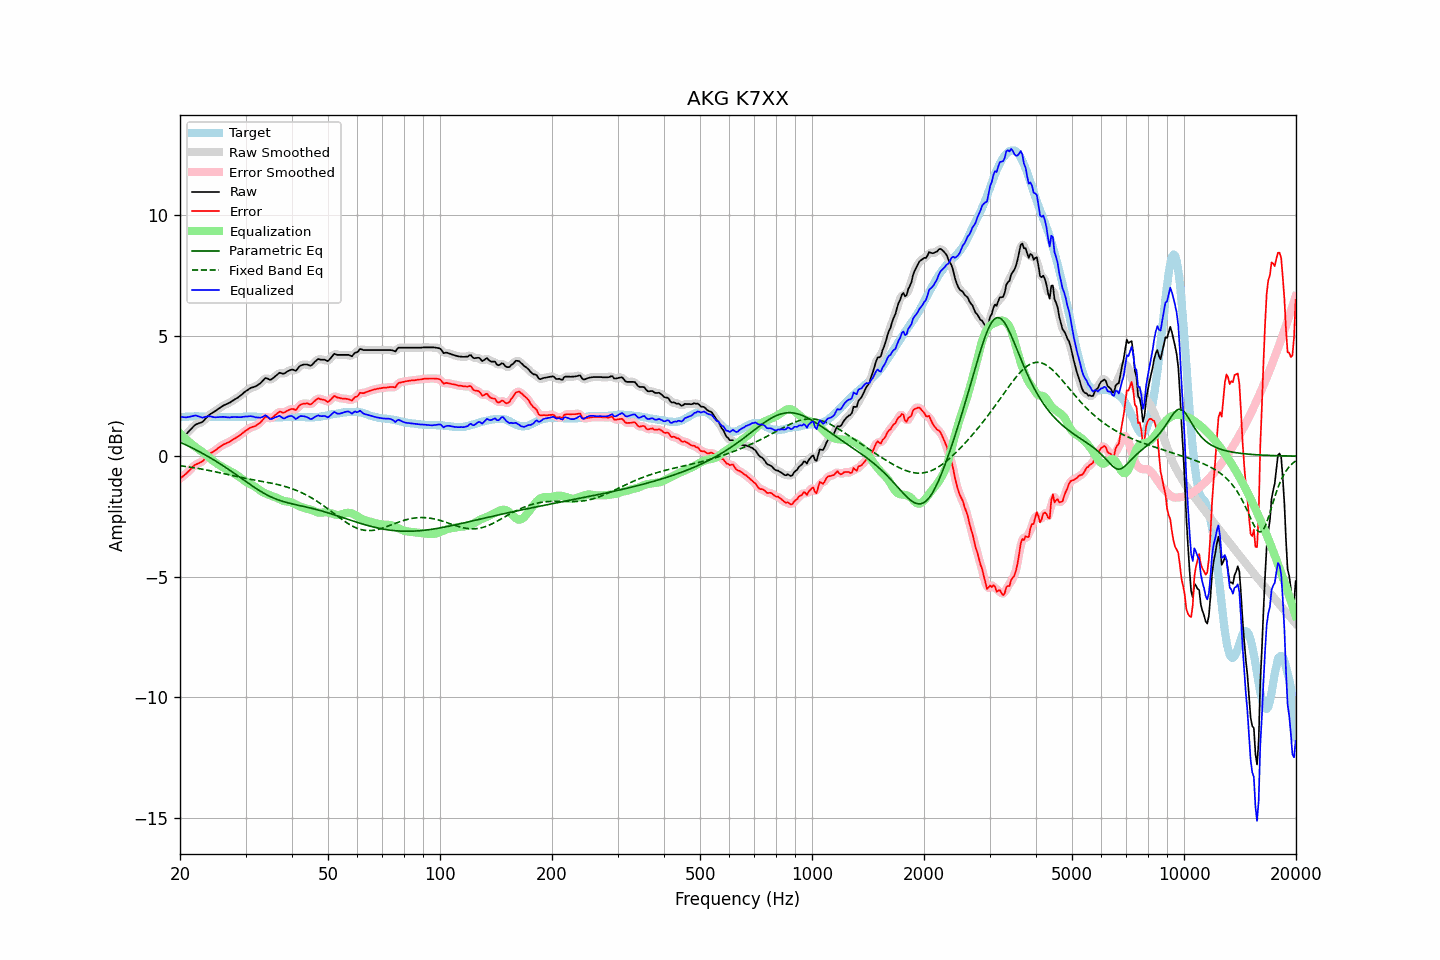

The table this chart was drawn from, first rows:
frequency, raw, error, smoothed, error_smoothed, equalization, parametric_eq, fixed_band_eq, equalized_raw, equalized_smoothed, target
20.00, 0.68, -0.93, 0.69, -0.93, 0.95, 0.58, -0.39, 1.64, 1.64, 1.61
20.20, 0.74, -0.88, 0.74, -0.88, 0.88, 0.55, -0.40, 1.63, 1.63, 1.62
20.40, 0.80, -0.83, 0.80, -0.83, 0.82, 0.52, -0.41, 1.62, 1.62, 1.63
20.61, 0.86, -0.77, 0.86, -0.77, 0.75, 0.49, -0.42, 1.61, 1.61, 1.63
20.81, 0.92, -0.72, 0.93, -0.71, 0.69, 0.46, -0.43, 1.61, 1.62, 1.64
21.02, 0.99, -0.65, 0.99, -0.65, 0.63, 0.43, -0.44, 1.62, 1.62, 1.64
21.23, 1.06, -0.59, 1.06, -0.58, 0.57, 0.40, -0.45, 1.64, 1.63, 1.65
21.44, 1.13, -0.52, 1.14, -0.51, 0.52, 0.36, -0.46, 1.65, 1.65, 1.65
21.66, 1.20, -0.45, 1.21, -0.44, 0.46, 0.33, -0.47, 1.66, 1.67, 1.65
21.87, 1.27, -0.38, 1.27, -0.39, 0.41, 0.29, -0.48, 1.68, 1.68, 1.65
22.09, 1.32, -0.34, 1.32, -0.34, 0.36, 0.26, -0.49, 1.69, 1.68, 1.66
22.31, 1.34, -0.32, 1.35, -0.31, 0.32, 0.23, -0.51, 1.66, 1.67, 1.66
22.54, 1.37, -0.28, 1.37, -0.28, 0.27, 0.19, -0.52, 1.65, 1.64, 1.65
22.76, 1.39, -0.25, 1.39, -0.25, 0.22, 0.15, -0.53, 1.62, 1.62, 1.64
22.99, 1.42, -0.22, 1.44, -0.20, 0.18, 0.12, -0.54, 1.60, 1.61, 1.64
23.22, 1.49, -0.15, 1.49, -0.15, 0.12, 0.08, -0.55, 1.62, 1.61, 1.64
23.45, 1.56, -0.07, 1.56, -0.07, 0.07, 0.04, -0.57, 1.63, 1.63, 1.63
23.69, 1.63, 0.00, 1.64, 0.00, 0.01, 0.00, -0.58, 1.65, 1.65, 1.63
23.92, 1.70, 0.07, 1.70, 0.07, -0.05, -0.03, -0.59, 1.66, 1.65, 1.63
24.16, 1.75, 0.12, 1.75, 0.12, -0.10, -0.07, -0.61, 1.65, 1.65, 1.63
24.40, 1.79, 0.16, 1.80, 0.17, -0.16, -0.11, -0.62, 1.63, 1.64, 1.63
24.65, 1.83, 0.20, 1.83, 0.20, -0.21, -0.15, -0.63, 1.62, 1.62, 1.63
24.89, 1.87, 0.24, 1.88, 0.25, -0.26, -0.19, -0.65, 1.61, 1.62, 1.63
25.14, 1.92, 0.29, 1.92, 0.30, -0.31, -0.24, -0.66, 1.62, 1.62, 1.63
25.39, 1.97, 0.35, 1.97, 0.35, -0.35, -0.28, -0.68, 1.63, 1.62, 1.62
25.65, 2.01, 0.39, 2.02, 0.40, -0.39, -0.32, -0.69, 1.62, 1.63, 1.62
25.91, 2.06, 0.44, 2.06, 0.44, -0.43, -0.36, -0.71, 1.63, 1.63, 1.62
26.16, 2.10, 0.48, 2.10, 0.48, -0.47, -0.41, -0.72, 1.63, 1.63, 1.62
26.43, 2.13, 0.51, 2.14, 0.51, -0.51, -0.45, -0.74, 1.62, 1.63, 1.62
26.69, 2.16, 0.54, 2.16, 0.54, -0.55, -0.49, -0.75, 1.62, 1.62, 1.62
26.96, 2.19, 0.57, 2.19, 0.57, -0.58, -0.54, -0.77, 1.61, 1.61, 1.62
27.23, 2.22, 0.60, 2.23, 0.61, -0.62, -0.58, -0.78, 1.61, 1.61, 1.62
27.50, 2.27, 0.65, 2.27, 0.65, -0.65, -0.63, -0.80, 1.62, 1.62, 1.62
27.77, 2.31, 0.69, 2.31, 0.69, -0.69, -0.67, -0.81, 1.63, 1.62, 1.62
28.05, 2.35, 0.73, 2.35, 0.73, -0.73, -0.72, -0.82, 1.63, 1.63, 1.62
28.33, 2.39, 0.77, 2.39, 0.77, -0.77, -0.77, -0.84, 1.62, 1.62, 1.62
28.62, 2.43, 0.81, 2.44, 0.81, -0.82, -0.81, -0.85, 1.62, 1.62, 1.62
28.90, 2.48, 0.85, 2.48, 0.86, -0.86, -0.86, -0.87, 1.62, 1.62, 1.63
29.19, 2.53, 0.90, 2.54, 0.91, -0.91, -0.91, -0.88, 1.62, 1.62, 1.63
29.48, 2.59, 0.96, 2.59, 0.96, -0.96, -0.96, -0.90, 1.63, 1.63, 1.63
29.78, 2.65, 1.01, 2.65, 1.01, -1.01, -1.00, -0.91, 1.64, 1.64, 1.64
30.08, 2.70, 1.06, 2.70, 1.06, -1.06, -1.05, -0.92, 1.65, 1.64, 1.64
30.38, 2.74, 1.10, 2.75, 1.11, -1.10, -1.10, -0.94, 1.64, 1.65, 1.64
30.68, 2.79, 1.15, 2.79, 1.15, -1.14, -1.14, -0.95, 1.66, 1.65, 1.64
30.99, 2.83, 1.19, 2.83, 1.19, -1.17, -1.19, -0.96, 1.66, 1.66, 1.64
31.30, 2.85, 1.21, 2.85, 1.21, -1.20, -1.23, -0.97, 1.65, 1.65, 1.64
31.61, 2.87, 1.23, 2.87, 1.23, -1.24, -1.28, -0.99, 1.63, 1.63, 1.64
31.93, 2.89, 1.25, 2.90, 1.26, -1.28, -1.32, -1.00, 1.61, 1.62, 1.64
32.24, 2.93, 1.30, 2.93, 1.30, -1.33, -1.37, -1.01, 1.61, 1.61, 1.63
32.57, 2.98, 1.35, 2.98, 1.35, -1.38, -1.41, -1.02, 1.60, 1.60, 1.63
32.89, 3.02, 1.39, 3.03, 1.40, -1.43, -1.45, -1.04, 1.60, 1.60, 1.63
33.22, 3.09, 1.47, 3.10, 1.48, -1.47, -1.49, -1.05, 1.62, 1.63, 1.62
33.55, 3.16, 1.54, 3.17, 1.55, -1.51, -1.53, -1.06, 1.66, 1.66, 1.62
33.89, 3.24, 1.63, 3.22, 1.61, -1.54, -1.57, -1.07, 1.70, 1.68, 1.61
34.23, 3.23, 1.62, 3.23, 1.61, -1.57, -1.60, -1.08, 1.66, 1.66, 1.61
34.57, 3.20, 1.59, 3.21, 1.60, -1.60, -1.64, -1.10, 1.61, 1.61, 1.61
34.92, 3.16, 1.55, 3.18, 1.57, -1.62, -1.67, -1.11, 1.54, 1.56, 1.61
35.27, 3.19, 1.58, 3.20, 1.59, -1.65, -1.70, -1.12, 1.54, 1.55, 1.61
35.62, 3.24, 1.63, 3.24, 1.63, -1.67, -1.73, -1.14, 1.57, 1.57, 1.61
35.97, 3.30, 1.69, 3.30, 1.69, -1.70, -1.76, -1.15, 1.61, 1.60, 1.61
... 635 more rows
